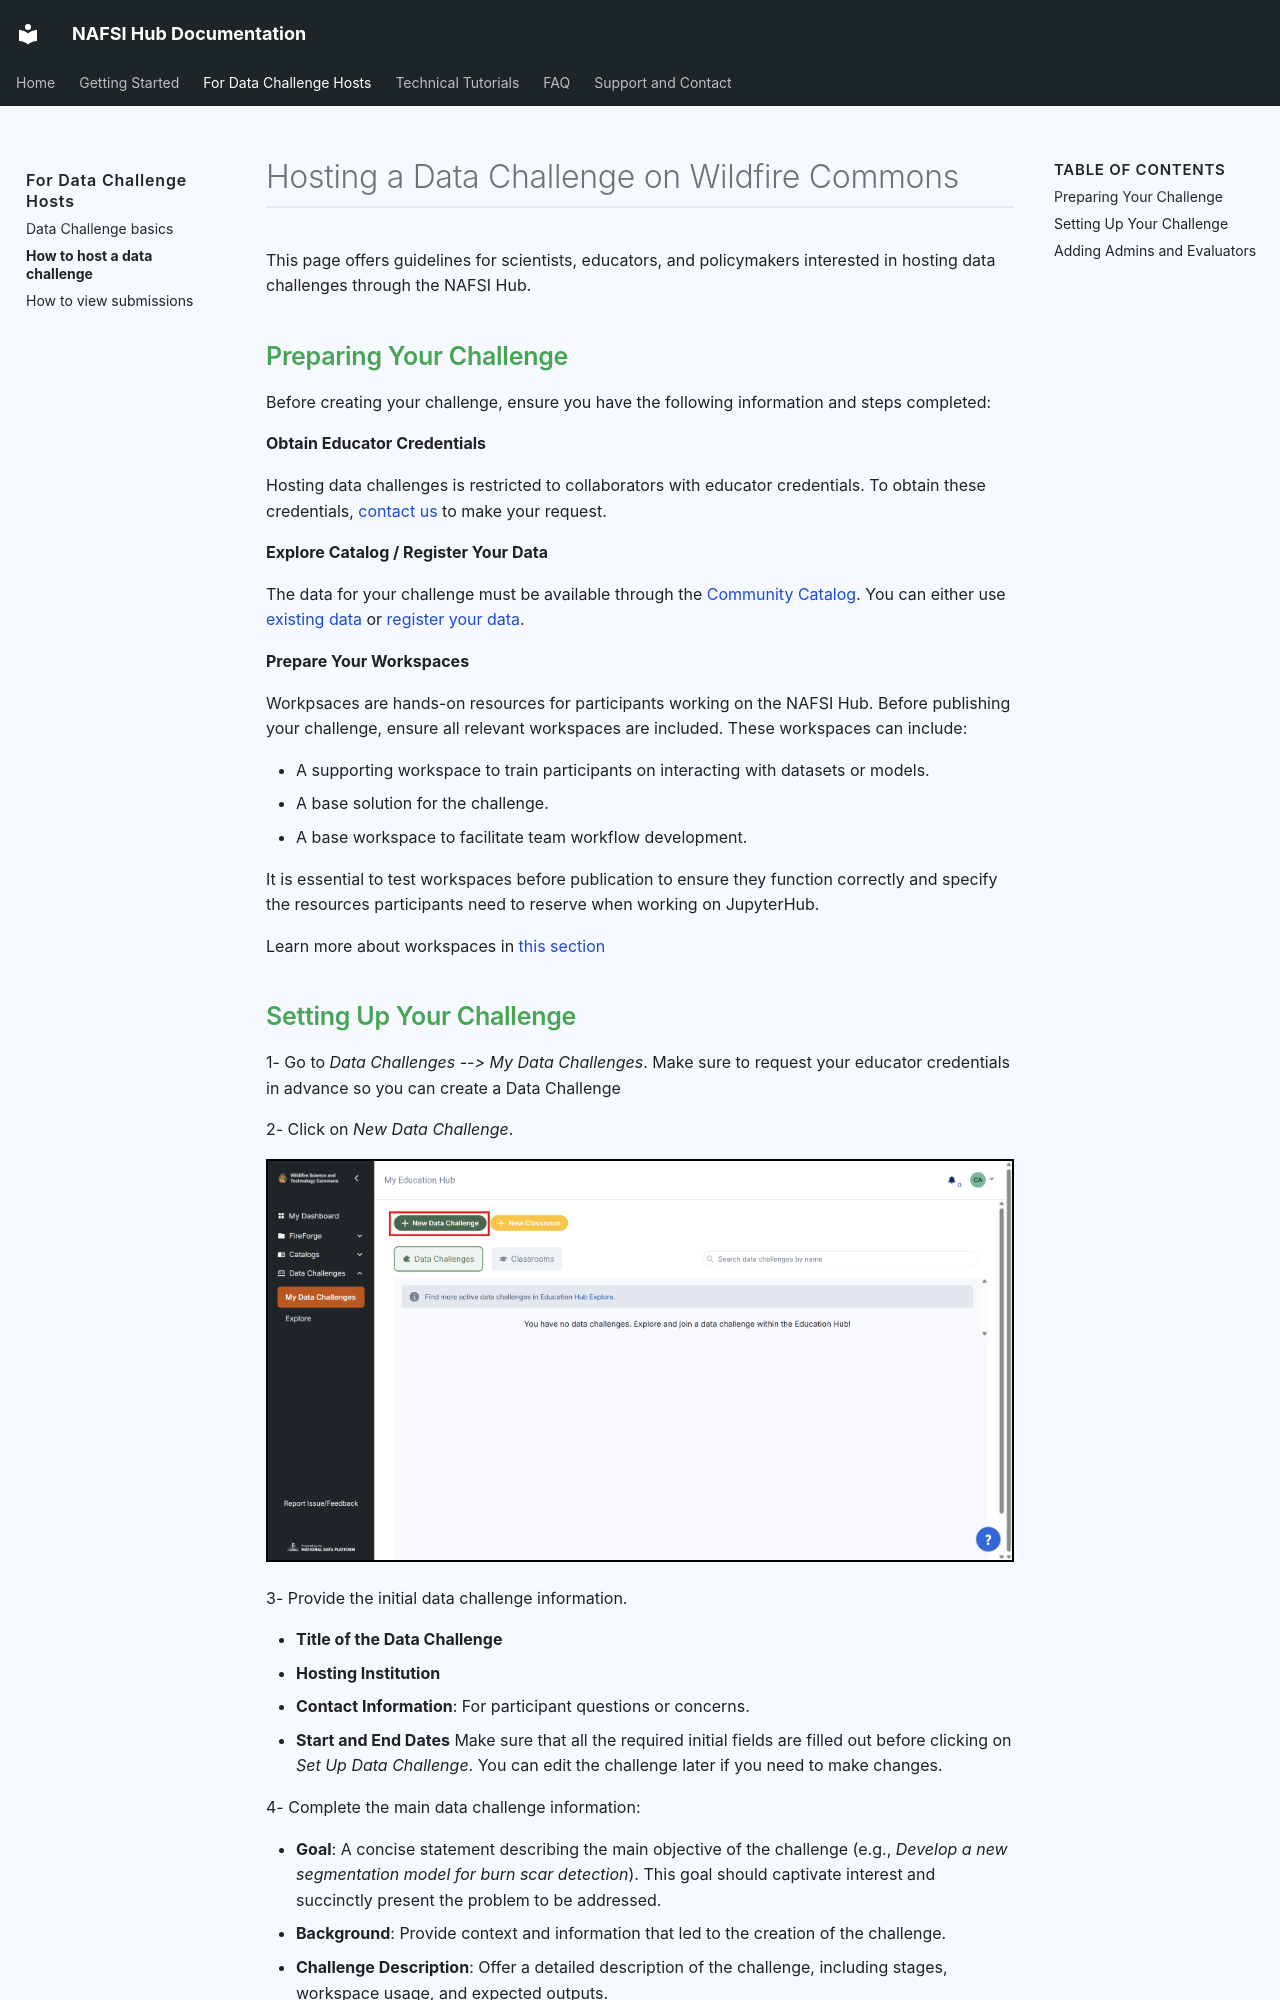

repository: NAFSI-Hub/nafsi-documentation · page: data-challenge/host-challenge/index.html · generator: mkdocs

# Hosting a Data Challenge on Wildfire Commons

This page offers guidelines for scientists, educators, and policymakers interested in hosting data challenges through the NAFSI Hub. 

## Preparing Your Challenge

Before creating your challenge, ensure you have the following information and steps completed:

**Obtain Educator Credentials**

Hosting data challenges is restricted to collaborators with educator credentials. To obtain these credentials, [contact us](../contact.md) to make your request.

**Explore Catalog / Register Your Data**

The data for your challenge must be available through the [Community Catalog](../getting-started/catalog/basics.md). You can either use [existing data](../getting-started/catalog/search.md) or [register your data](../getting-started/catalog/add-assets.md).

**Prepare Your Workspaces**

Workpsaces are hands-on resources for participants working on the NAFSI Hub. Before publishing your challenge, ensure all relevant workspaces are included. These workspaces can include:

- A supporting workspace to train participants on interacting with datasets or models.
- A base solution for the challenge.
- A base workspace to facilitate team workflow development.

It is essential to test workspaces before publication to ensure they function correctly and specify the resources participants need to reserve when working on JupyterHub.

Learn more about workspaces in [this section](../getting-started/workspaces/basics.md)
